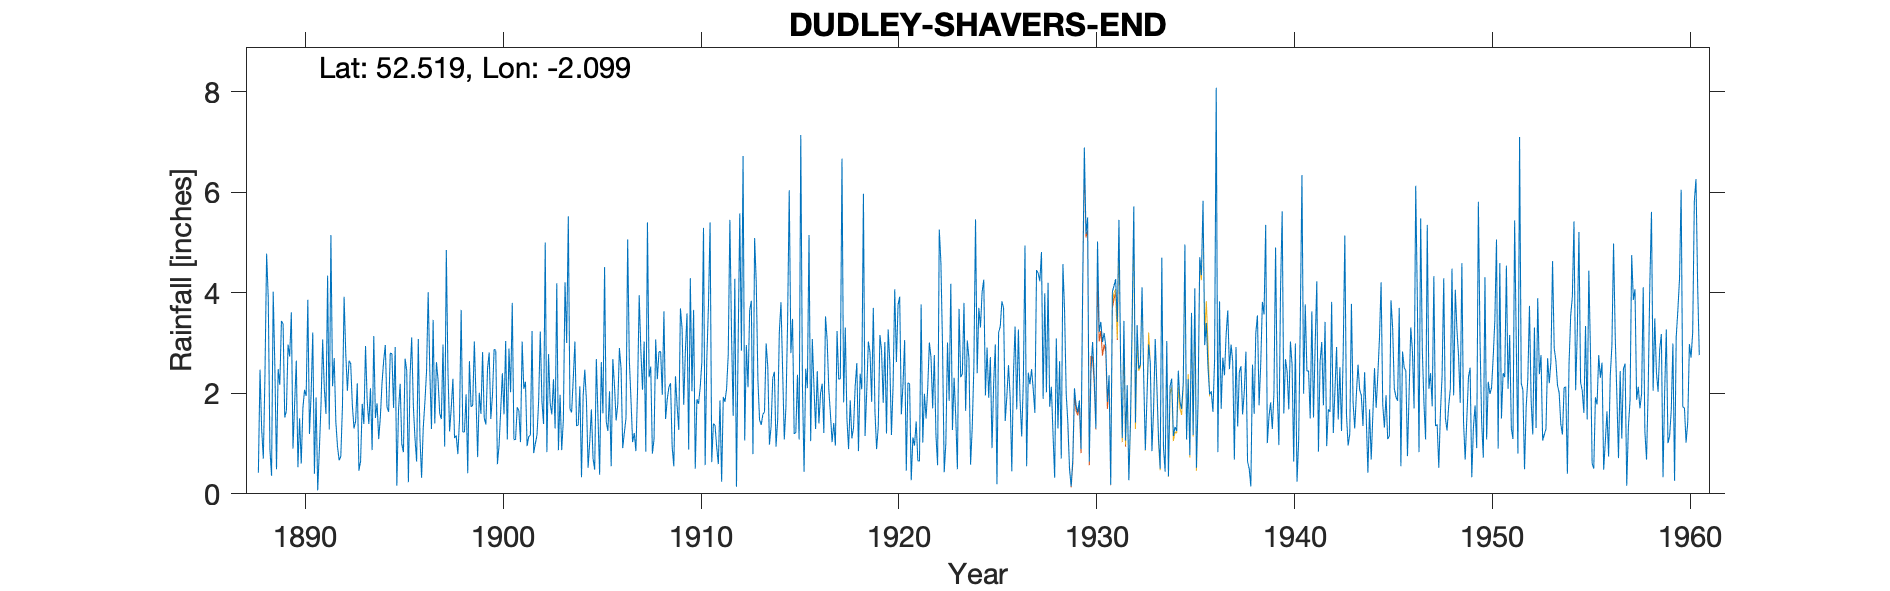

Values plotted in this chart, from the file beside it:
DUDLEY SHAVERS END, , , , , , , , , , , , , , , , , , , , , , , 
Grid ref, SO934912, Long, -2.099, Lat, 52.52, Elevation, 744, ft, , , , , , , , , , , , , , , 
Station no, 2440/3, , , , , , , , , , , , , , , , , , , , , , 
, 1880, 1881, 1882, 1883, 1884, 1885, 1886, 1887, 1888, 1889, 1890, 1891, 1892, 1893, 1894, 1895, 1896, 1897, 1898, 1899, 1900, 1901, 1902
January, , , , , , , , , , 0.49, 2.65, 1.92, 1.43, 1.45, 1.51, 2.92, 1.1, 1.4, 1.11, 3.03, 2.88, 1.08, 0.81
February, , , , , , , , , 0.42, 2.48, 0.53, 0.07, 0.94, 2.2, 1.8, 0.16, 0.64, 2.62, 1.16, 1.92, 2.85, 1.08, 1
March, , , , , , , , , 2.47, 2.17, 1.5, 0.89, 0.67, 0.46, 1.09, 1.66, 3.08, 2.26, 0.79, 0.73, 0.59, 1.72, 1.17
April, , , , , , , , , 1.29, 3.44, 0.6, 1.77, 0.74, 0.65, 1.53, 2.19, 1.14, 1.6, 1.48, 2.01, 0.97, 1.66, 1.84
May, , , , , , , , , 0.7, 3.38, 1.7, 3.07, 1.74, 1.79, 2.2, 0.99, 0.32, 1.49, 3.66, 1.59, 1.67, 1.03, 3.23
June, , , , , , , , , 2.36, 1.52, 2.07, 2.1, 3.92, 1.39, 2.65, 0.83, 1.31, 2.97, 1.23, 2.82, 2.4, 3.03, 1.83
July, , , , , , , , , 4.78, 1.65, 1.95, 1.59, 2.8, 2.94, 2.96, 2.69, 1.82, 0.94, 1.23, 1.51, 1.58, 2.09, 1.39
August, , , , , , , , , 3.89, 2.97, 3.86, 4.34, 2.05, 1.86, 1.73, 2.45, 2.43, 4.85, 1.98, 1.38, 3.04, 2.23, 5
September, , , , , , , , , 0.89, 2.73, 1.19, 1.28, 2.65, 1.39, 1.63, 0.23, 4.01, 2.43, 0.41, 2.49, 1.08, 0.95, 0.83
October, , , , , , , , , 0.36, 3.61, 1.99, 5.15, 2.59, 2.1, 2.8, 2.34, 2.43, 1.24, 2.64, 2.81, 2.89, 1.14, 2.78
November, , , , , , , , , 4.02, 0.9, 3.21, 2.14, 1.77, 0.87, 2.79, 3.11, 1.29, 1.71, 1.73, 1.49, 2.02, 1.17, 1.8
December, , , , , , , , , 2.53, 1.8, 0.4, 2.7, 1.3, 3.14, 1.71, 1.76, 3.46, 2.29, 1.76, 1.97, 3.8, 3.24, 1.58
Total, , , , , , , , , , 27.14, 21.65, 27.02, 22.6, 20.24, 24.4, 21.33, 23.03, 25.8, 19.18, 23.75, 25.77, 20.42, 23.26
Note: The station no. was originally 231…, , , , , , , , , , , , , , , , , , , , , , , 
Note: The Station No. 2317 is reused fro…, , , , , , , , , , , , , , , , , , , , , , , 
